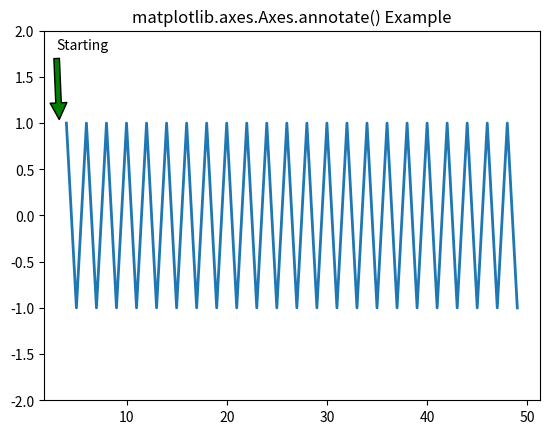

Write Python code to recreate this figure.
# Implementation of matplotlib function
import matplotlib.pyplot as plt
import numpy as np

fig, ax1 = plt.subplots()

t = np.arange(4, 50., 1)
s = np.cos(np.pi * t)**3- np.sin(3 * np.pi * t)**2

ax1.plot(t, s, lw = 2)
ax1.annotate('Starting', xy =(3.3, 1),
			xytext =(3, 1.8),
			arrowprops = dict(facecolor ='green',
							shrink = 0.05), )

ax1.set_ylim(-2, 2)
ax1.set_title('matplotlib.axes.Axes.annotate() Example')
plt.show()
